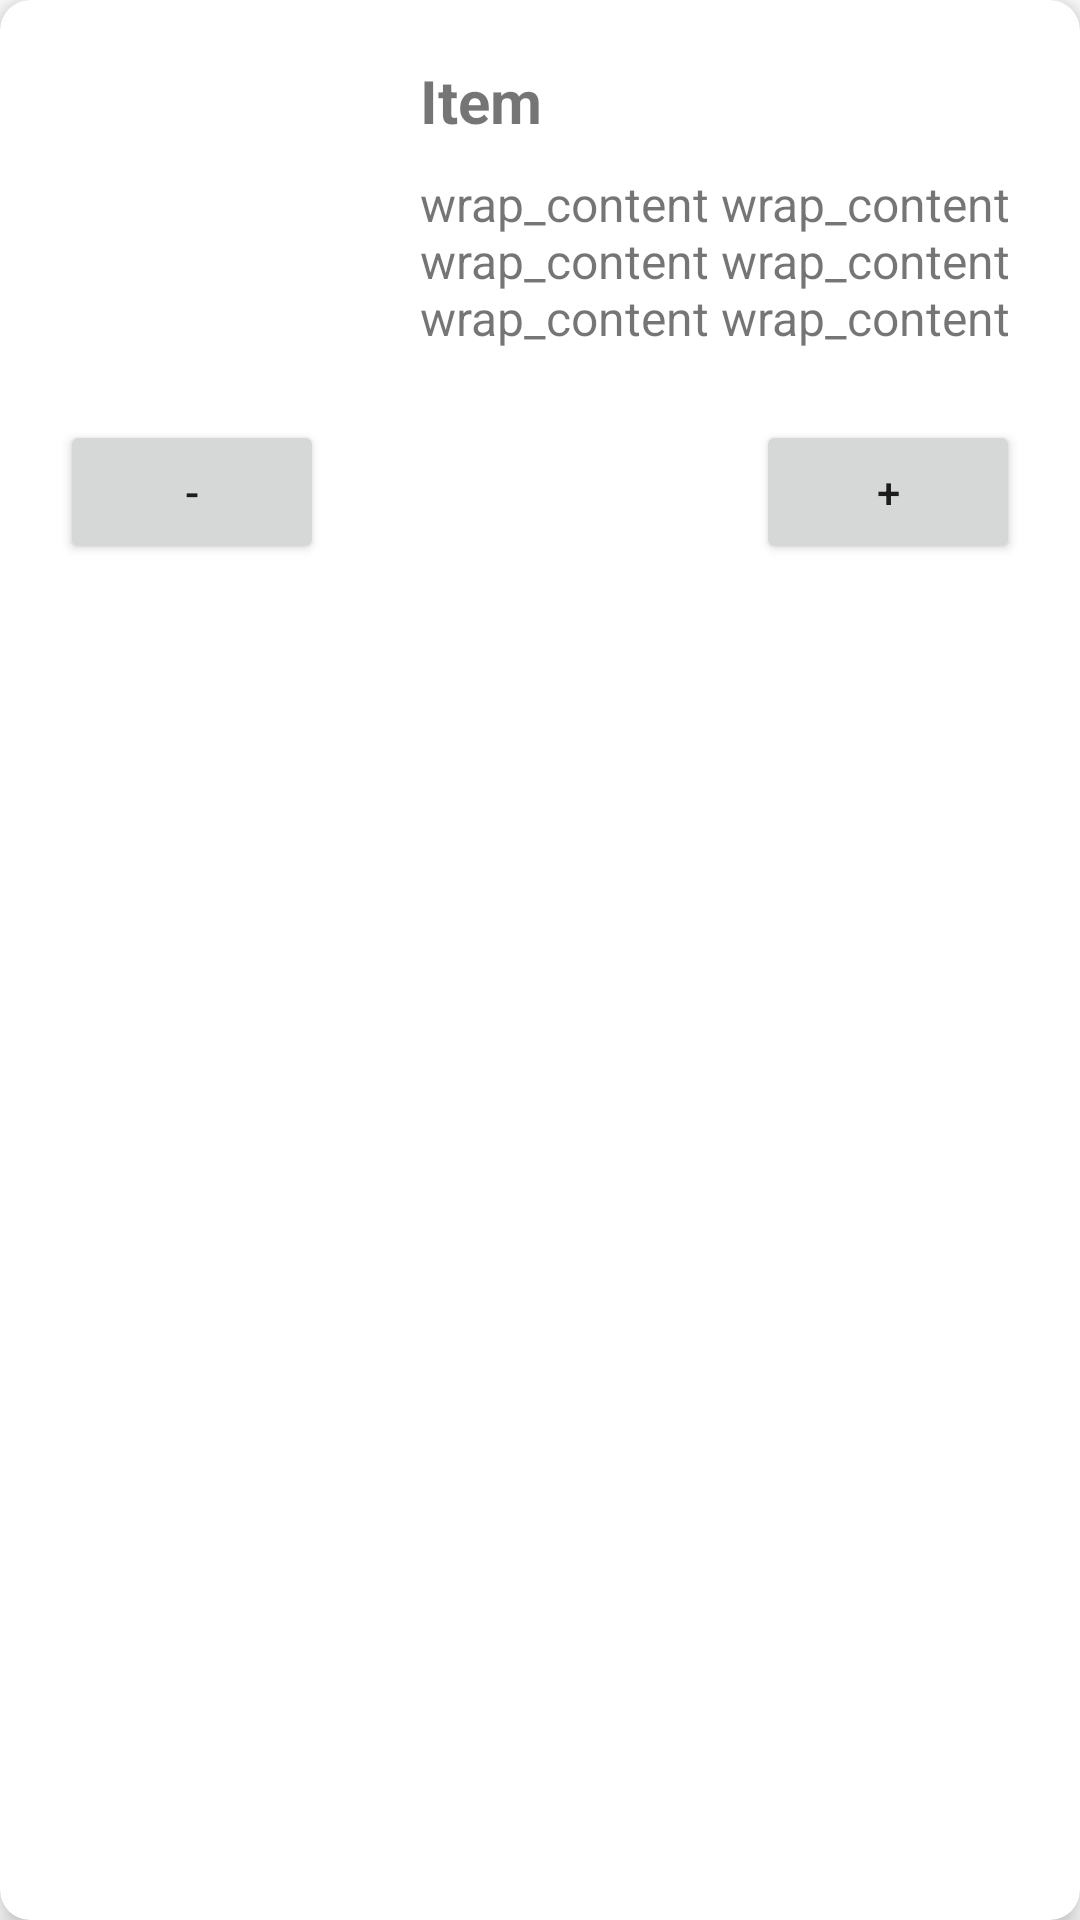

Reconstruct the res/layout file that produces this screen, plus the resources it refers to.
<!-- AndroidManifest.xml: application theme Theme.ShopList -->
<!-- res/layout/image_shopping_list_item.xml -->
<?xml version="1.0" encoding="utf-8"?>

<androidx.cardview.widget.CardView xmlns:android="http://schemas.android.com/apk/res/android"
    xmlns:app="http://schemas.android.com/apk/res-auto"
    xmlns:tools="http://schemas.android.com/tools"
    android:layout_width="match_parent"
    android:layout_height="wrap_content"
    android:layout_margin="10dp"
    app:cardCornerRadius="10dp"
    app:cardElevation="6dp">

    <androidx.constraintlayout.widget.ConstraintLayout
        android:layout_width="match_parent"
        android:layout_height="match_parent"
        android:padding="20dp">

        <ImageView
            android:id="@+id/goodImageView"
            android:layout_width="100dp"
            android:layout_height="100dp"
            tools:background="@color/black"
            app:layout_constraintStart_toStartOf="parent"
            app:layout_constraintTop_toTopOf="parent" />

        <TextView
            android:id="@+id/titleTextView"
            android:layout_width="0dp"
            android:layout_height="wrap_content"
            android:layout_marginStart="20dp"
            android:text="Item"
            android:textSize="20sp"
            android:textStyle="bold"
            app:layout_constraintEnd_toEndOf="parent"
            app:layout_constraintStart_toEndOf="@+id/goodImageView"
            app:layout_constraintTop_toTopOf="@+id/goodImageView" />

        <TextView
            android:id="@+id/contentTextView"
            android:layout_width="0dp"
            android:layout_height="wrap_content"
            android:layout_marginStart="20dp"
            android:layout_marginTop="10dp"
            android:text="wrap_content wrap_content wrap_content wrap_content wrap_content wrap_content"
            android:textSize="16sp"
            app:layout_constraintStart_toEndOf="@+id/goodImageView"
            app:layout_constraintEnd_toEndOf="parent"
            app:layout_constraintTop_toBottomOf="@+id/titleTextView" />

        <Button
            android:id="@+id/decreaseButton"
            android:layout_width="wrap_content"
            android:layout_marginTop="20dp"
            android:layout_height="wrap_content"
            android:text="-"
            app:layout_constraintStart_toStartOf="parent"
            app:layout_constraintTop_toBottomOf="@+id/goodImageView">

        </Button>

        <Button
            android:id="@+id/increaseButton"
            android:layout_width="wrap_content"
            android:layout_height="wrap_content"
            android:layout_marginTop="20dp"
            android:text="+"
            app:layout_constraintEnd_toEndOf="parent"
            app:layout_constraintTop_toBottomOf="@+id/goodImageView">

        </Button>

        <TextView
            android:id="@+id/amountTextView"
            android:layout_width="0dp"
            android:layout_height="wrap_content"
            android:layout_margin="20dp"
            android:textSize="20sp"
            android:gravity="center"
            android:textStyle="bold"
            app:layout_constraintBottom_toBottomOf="@+id/decreaseButton"
            app:layout_constraintEnd_toStartOf="@+id/increaseButton"
            app:layout_constraintStart_toEndOf="@+id/decreaseButton"
            app:layout_constraintTop_toTopOf="@+id/decreaseButton"
            tools:text="1" />

    </androidx.constraintlayout.widget.ConstraintLayout>

</androidx.cardview.widget.CardView>
<!-- resources referenced by this layout -->
<resources>
  <color name="black">#FF000000</color>
  <style name="Theme.ShopList" parent="Theme.MaterialComponents.Light.NoActionBar" />
</resources>
